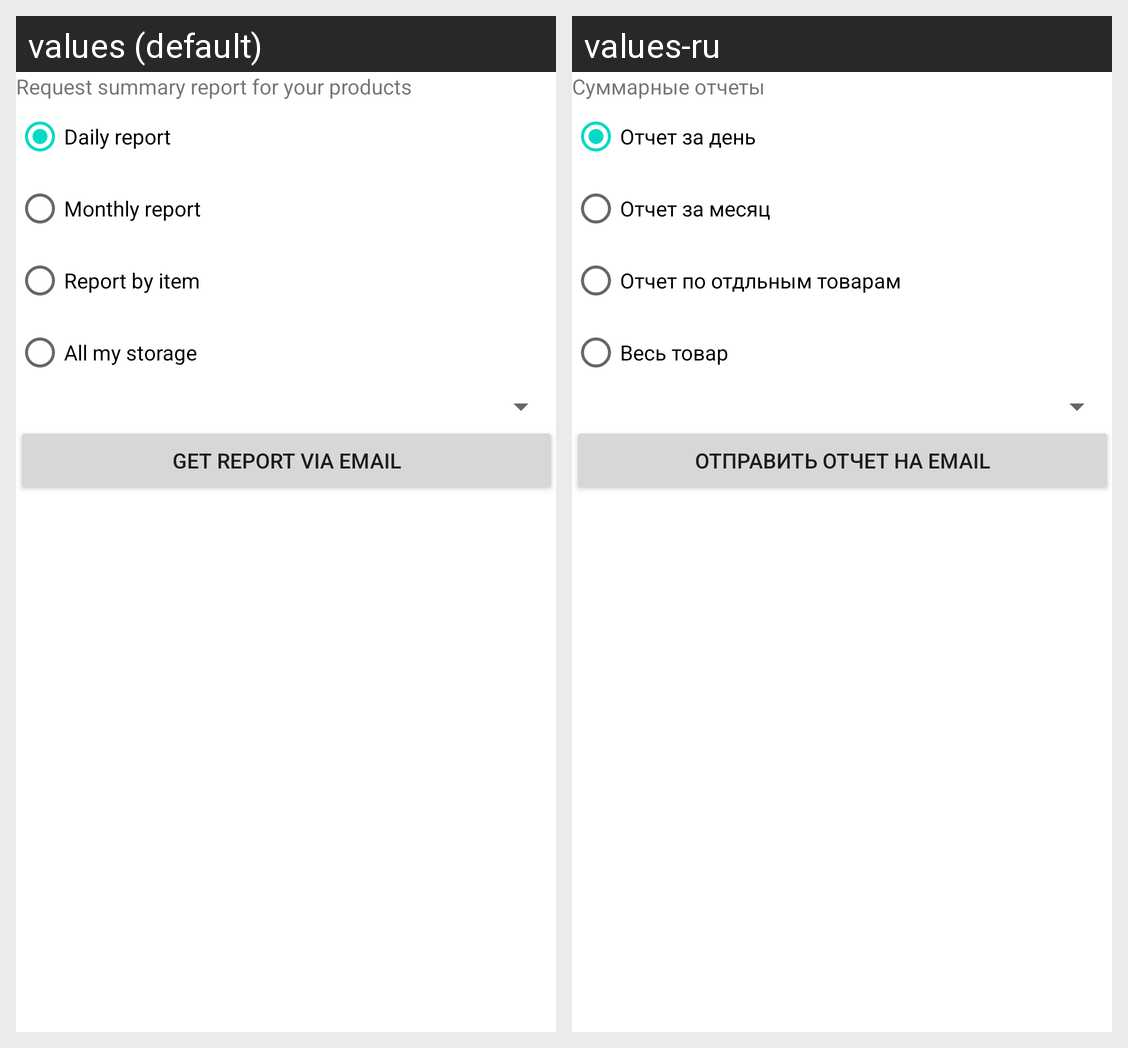

Translations of the strings shown on this Android screen, per locale in the grid:
Android screen res/layout/activity_report.xml rendered under 2 locales, left to right: values (default), values-ru. Device: Nexus 5 (rendered at 1080×1920; each locale shown at half size, 540×960, under a caption strip naming it); theme AppTheme.
Strings drawn on this screen, with the default value and each locale's value (text and hints the layout hard-codes, and strings that could not be matched under every locale, appear in the picture but are not listed):

report_label_text
  values: Request summary report for your products
  values-ru: Суммарные отчеты

report_rb1
  values: Daily report
  values-ru: Отчет за день

report_rb2
  values: Monthly report
  values-ru: Отчет за месяц

report_rb3
  values: Report by item
  values-ru: Отчет по отдльным товарам

report_rb4
  values: All my storage
  values-ru: Весь товар

report_get_button
  values: Get report via email
  values-ru: Отправить отчет на email
